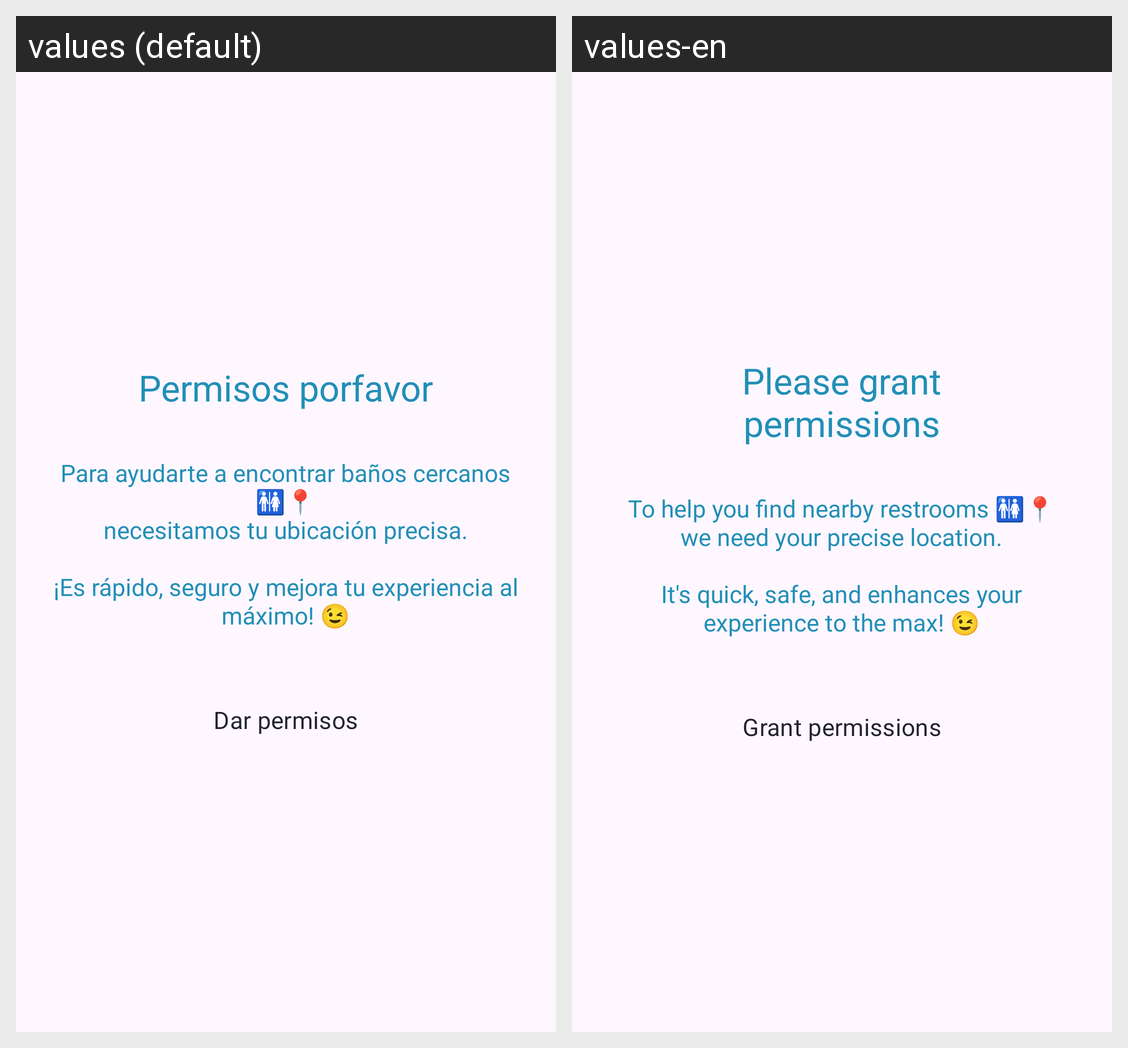

Here is an Android app screen in its default locale and in the app's own translations. Write out the translated-string differences for the strings that appear on this screen.
Android screen res/layout/fragment_pop_up_permisos.xml rendered under 2 locales, left to right: values (default), values-en. Device: Nexus 5 (rendered at 1080×1920; each locale shown at half size, 540×960, under a caption strip naming it); theme Theme.GoNow.
Strings drawn on this screen, with the default value and each locale's value (text and hints the layout hard-codes, and strings that could not be matched under every locale, appear in the picture but are not listed):

permisos_porfavor
  values: Permisos porfavor
  values-en: Please grant permissions

textopermisos
  values: Para ayudarte a encontrar baños cercanos 🚻📍
      necesitamos tu ubicación precisa.
      
      ¡Es rápido, seguro y mejora tu experiencia al máximo! 😉
  values-en: To help you find nearby restrooms 🚻📍
      we need your precise location.
      
      It's quick, safe, and enhances your experience to the max! 😉

dar_permisos
  values: Dar permisos
  values-en: Grant permissions
